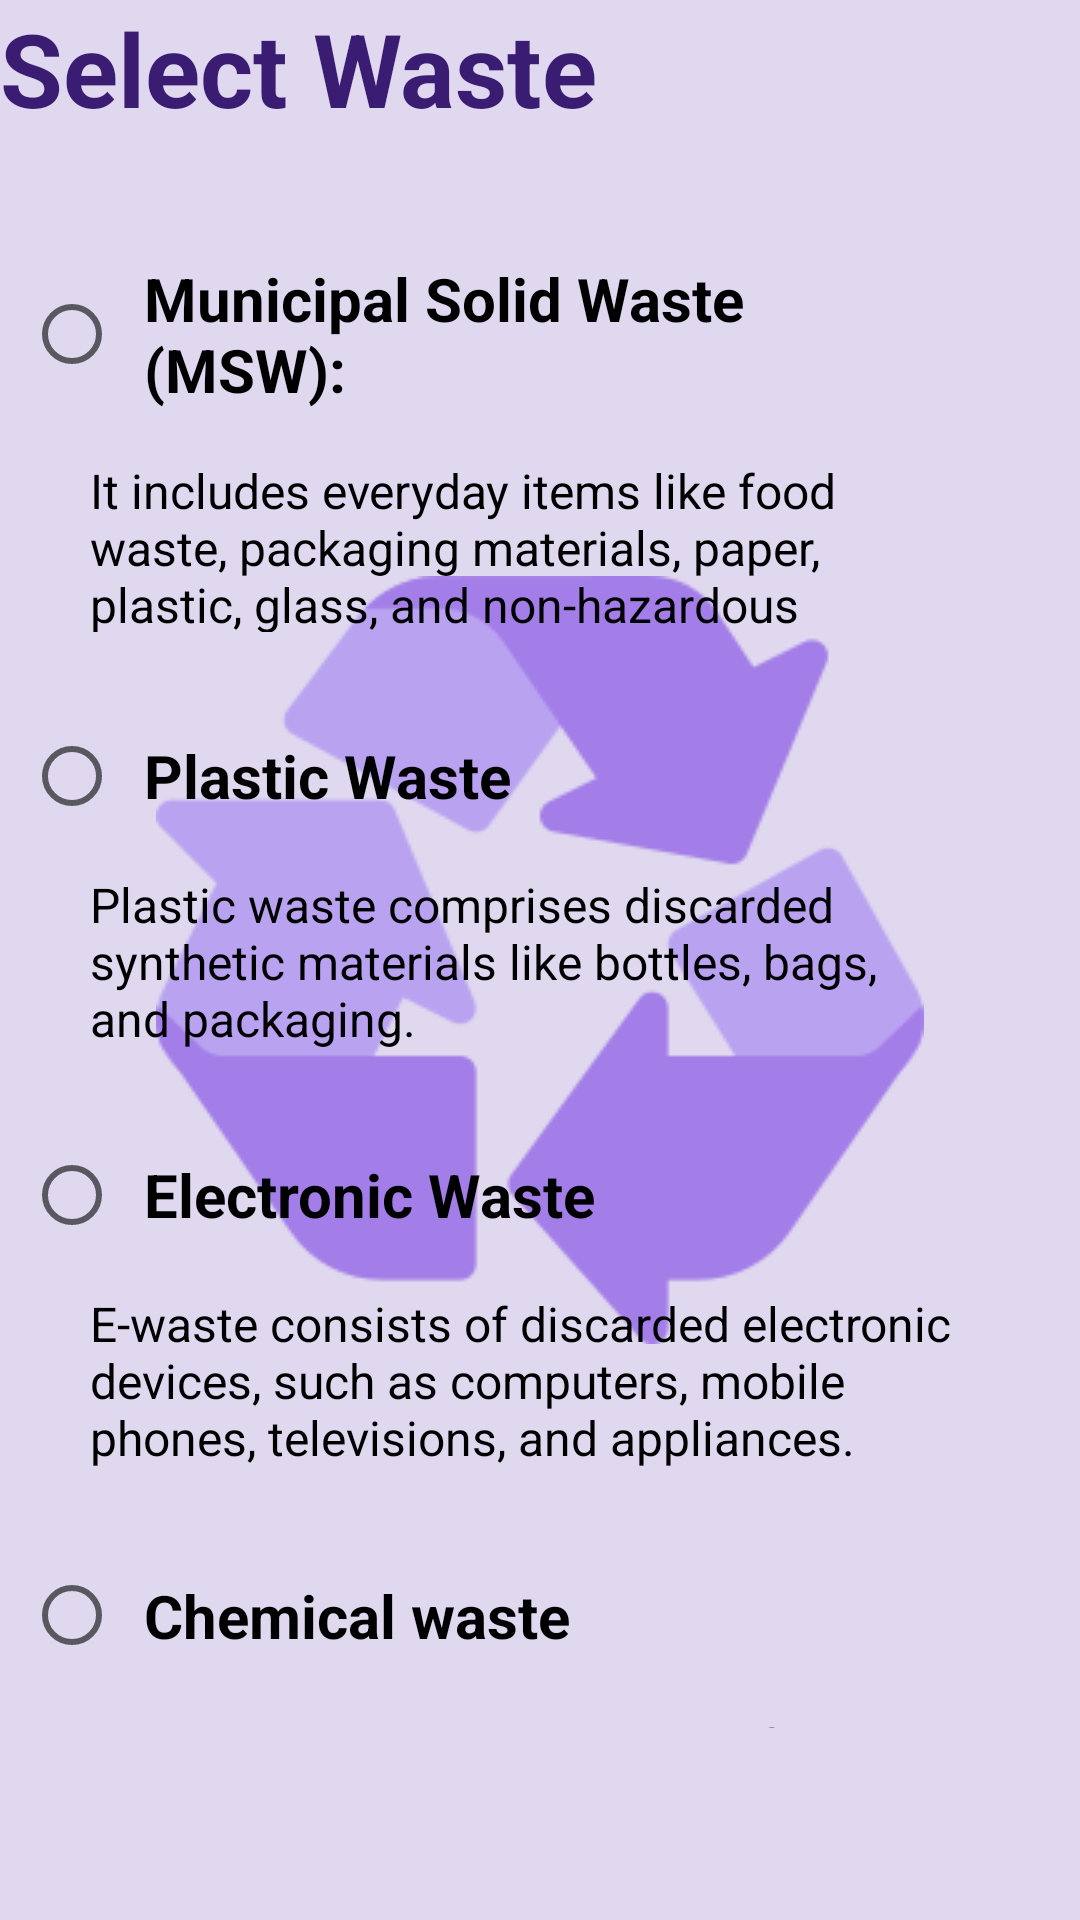

This screen was rendered from an Android layout file. Write that file and the resources it references.
<!-- AndroidManifest.xml: application theme Theme.MyApplication -->
<!-- res/layout/types.xml -->
<?xml version="1.0" encoding="utf-8"?>
<RelativeLayout xmlns:app="http://schemas.android.com/apk/res-auto"
    xmlns:tools="http://schemas.android.com/tools"
    android:layout_width="match_parent"
    android:layout_height="match_parent"
    xmlns:android="http://schemas.android.com/apk/res/android"
    tools:context=".activity_first_page">

    <ImageView
        android:id="@+id/backgroundImageView"
        android:layout_width="match_parent"
        android:layout_height="match_parent"
        android:contentDescription="@null"
        android:scaleType="center"
        android:src="@drawable/recycle"
        tools:layout_editor_absoluteX="16dp" />

    <View
        android:id="@+id/view3"
        android:layout_width="match_parent"
        android:layout_height="770dp"
        android:background="#99CDC2E8"
        app:layout_constraintBottom_toBottomOf="parent"
        app:layout_constraintEnd_toEndOf="parent"
        app:layout_constraintHorizontal_bias="1.0"
        app:layout_constraintStart_toStartOf="parent"
        app:layout_constraintTop_toTopOf="parent"
        app:layout_constraintVertical_bias="0.0" />

    <TextView
        android:id="@+id/textView4"
        android:layout_width="216dp"
        android:layout_height="39dp"
        android:text="@string/firstPage"
        android:textColor="#3B1C73"
        android:textSize="34sp"
        android:textStyle="bold"
        app:layout_constraintBottom_toTopOf="@+id/radio_group"
        app:layout_constraintEnd_toEndOf="parent"
        app:layout_constraintHorizontal_bias="0.266"
        app:layout_constraintStart_toStartOf="parent"
        app:layout_constraintTop_toTopOf="@+id/backgroundImageView"
        app:layout_constraintVertical_bias="0.755" />

    <RadioGroup
        android:id="@+id/radio_group"
        android:layout_width="385dp"
        android:layout_height="506dp"
        android:layout_gravity="center"
        android:layout_marginTop="70dp"
        android:orientation="vertical"
        app:layout_constraintBottom_toBottomOf="parent"
        app:layout_constraintEnd_toEndOf="parent"
        app:layout_constraintHorizontal_bias="0.384"
        app:layout_constraintStart_toStartOf="parent"
        app:layout_constraintTop_toTopOf="parent"
        app:layout_constraintVertical_bias="0.404">

        <RadioButton
            android:id="@+id/radioButton1"
            style="@style/CustomRadioButtonStyle"
            android:layout_width="320dp"
            android:layout_height="wrap_content"
            android:layout_margin="8dp"
            android:minHeight="48dp"
            android:padding="8dp"
            android:text="@string/option1"
            android:textSize="20sp"
            android:textStyle="bold" />

        <TextView
            android:id="@+id/description1"
            android:layout_width="match_parent"
            android:layout_height="58dp"
            android:layout_marginBottom="16dp"
            android:paddingStart="30dp"
            android:paddingEnd="40dp"
            android:text="@string/description1"
            android:textColor="#000000"
            android:textSize="16sp" />

        <RadioButton
            android:id="@+id/radioButton2"
            style="@style/CustomRadioButtonStyle"
            android:layout_width="wrap_content"
            android:layout_height="wrap_content"
            android:layout_margin="8dp"
            android:minHeight="48dp"
            android:padding="8dp"
            android:text="@string/option2"
            android:textSize="20sp"
            android:textStyle="bold" />

        <TextView
            android:id="@+id/description2"
            android:layout_width="wrap_content"
            android:layout_height="wrap_content"
            android:layout_marginBottom="16dp"
            android:paddingStart="30dp"
            android:paddingEnd="40dp"
            android:text="@string/description2"
            android:textColor="#000000"
            android:textSize="16sp" />

        <RadioButton
            android:id="@+id/radioButton3"
            style="@style/CustomRadioButtonStyle"
            android:layout_width="wrap_content"
            android:layout_height="wrap_content"
            android:layout_margin="8dp"
            android:minHeight="48dp"
            android:padding="8dp"
            android:text="@string/option3"
            android:textSize="20sp"
            android:textStyle="bold" />

        <TextView
            android:id="@+id/description3"
            android:layout_width="wrap_content"
            android:layout_height="wrap_content"
            android:layout_marginBottom="16dp"
            android:paddingStart="30dp"
            android:paddingEnd="40dp"
            android:text="@string/description3"
            android:textColor="#000000"
            android:textSize="16sp" />

        <RadioButton
            android:id="@+id/radioButton4"
            style="@style/CustomRadioButtonStyle"
            android:layout_width="wrap_content"
            android:layout_height="wrap_content"
            android:layout_margin="8dp"
            android:minHeight="49dp"
            android:padding="8dp"
            android:text="@string/option4"
            android:textSize="20sp"
            android:textStyle="bold" />

        <TextView
            android:id="@+id/description4"
            android:layout_width="wrap_content"
            android:layout_height="wrap_content"
            android:paddingStart="30dp"
            android:paddingEnd="10dp"
            android:text="@string/description4"
            android:textColor="#000000"
            android:textSize="16sp" />


    </RadioGroup>

    <Button
        android:id="@+id/nextButton"
        android:layout_width="wrap_content"
        android:layout_height="wrap_content"
        android:layout_below="@+id/view3"
        android:layout_alignParentStart="true"
        android:layout_alignParentEnd="true"
        android:layout_alignParentBottom="true"
        android:layout_marginStart="267dp"
        android:layout_marginTop="28dp"
        android:layout_marginEnd="56dp"
        android:layout_marginBottom="68dp"
        android:text="@string/next"
        app:layout_constraintBottom_toBottomOf="@+id/backgroundImageView"
        app:layout_constraintEnd_toEndOf="parent"
        app:layout_constraintHorizontal_bias="0.919"
        app:layout_constraintStart_toStartOf="parent"
        app:layout_constraintTop_toTopOf="@+id/view3"
        app:layout_constraintVertical_bias="1.0" />

</RelativeLayout>
<!-- resources referenced by this layout -->
<resources>
  <!-- drawable recycle: png bitmap (drawable, 18381 bytes) -->
  <string name="description1">It includes everyday items like food waste, packaging materials, paper, plastic, glass, and non-hazardous household chemicals.</string>
  <string name="description2">
  Plastic waste comprises discarded synthetic materials like bottles, bags, and packaging.
      </string>
  <string name="description3">
  E-waste consists of discarded electronic devices, such as computers, mobile phones, televisions, and appliances.
      </string>
  <string name="description4">hazardous materials discarded from industrial, commercial, or laboratory processes.</string>
  <string name="firstPage">Select Waste Type</string>
  <string name="option1">Municipal Solid Waste (MSW):</string>
  <string name="option2">Plastic Waste</string>
  <string name="option3">Electronic Waste</string>
  <string name="option4">Chemical waste</string>
  <style name="CustomRadioButtonStyle" parent="Widget.AppCompat.CompoundButton.RadioButton">
          <item name="android:padding">20dp</item> 
      </style>
  <style name="Theme.MyApplication" parent="Base.Theme.MyApplication" />
  <style name="Base.Theme.MyApplication" parent="Theme.AppCompat.DayNight.NoActionBar">
          
          
      </style>
</resources>
